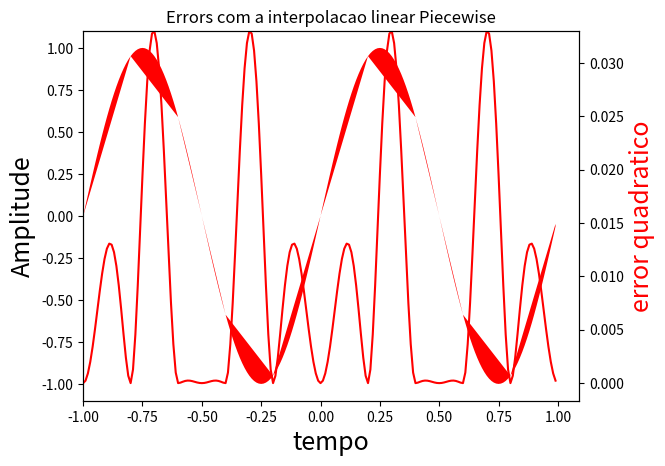

Write Python code to recreate this figure.
import numpy as np
import matplotlib.pyplot as plt


f = 1.0  # Hz, sinal de frequencia
fs = 5.0 # Hz, taxa de amostragem (i.e. >= 2*f) 
t = np.arange(-1,1+1/fs,1/fs) # intervalo de amostragem, simetrico 
x = np.sin(2*np.pi*f*t)

interval=[] # dominio piecewise 
apprx = []  # dominio linear
# construir pontos * uniformemente * dentro de intervalos
tp = np.hstack([ np.linspace(t[i],t[i+1],20,False) for i in range(len(t)-1) ])
# construct arguments for piecewise2
for i in range(len(t)-1):
   interval.append( np.logical_and(t[i] <= tp,tp < t[i+1]))
   apprx.append( (x[i+1]-x[i])/(t[i+1]-t[i])*(tp[interval[-1]]-t[i]) + x[i])
x_hat = np.piecewise(tp,interval,apprx) # aproximacao piecewise linear 

ax1 = plt.figure().add_subplot(111)
ax1.fill_between(tp,x_hat,np.sin(2*np.pi*f*tp),facecolor='red')
ax1.set_xlabel('tempo',fontsize=18)
ax1.set_ylabel('Amplitude',fontsize=18)
ax2 = ax1.twinx()
sqe = ( x_hat - np.sin(2*np.pi*f*tp))**2
ax2.plot(tp, sqe,'r')
ax2.axis(xmin=-1,ymax= sqe.max() )
ax2.set_ylabel('error quadratico', color='r',fontsize=18)
ax1.set_title('Errors com a interpolacao linear Piecewise')
plt.show()

